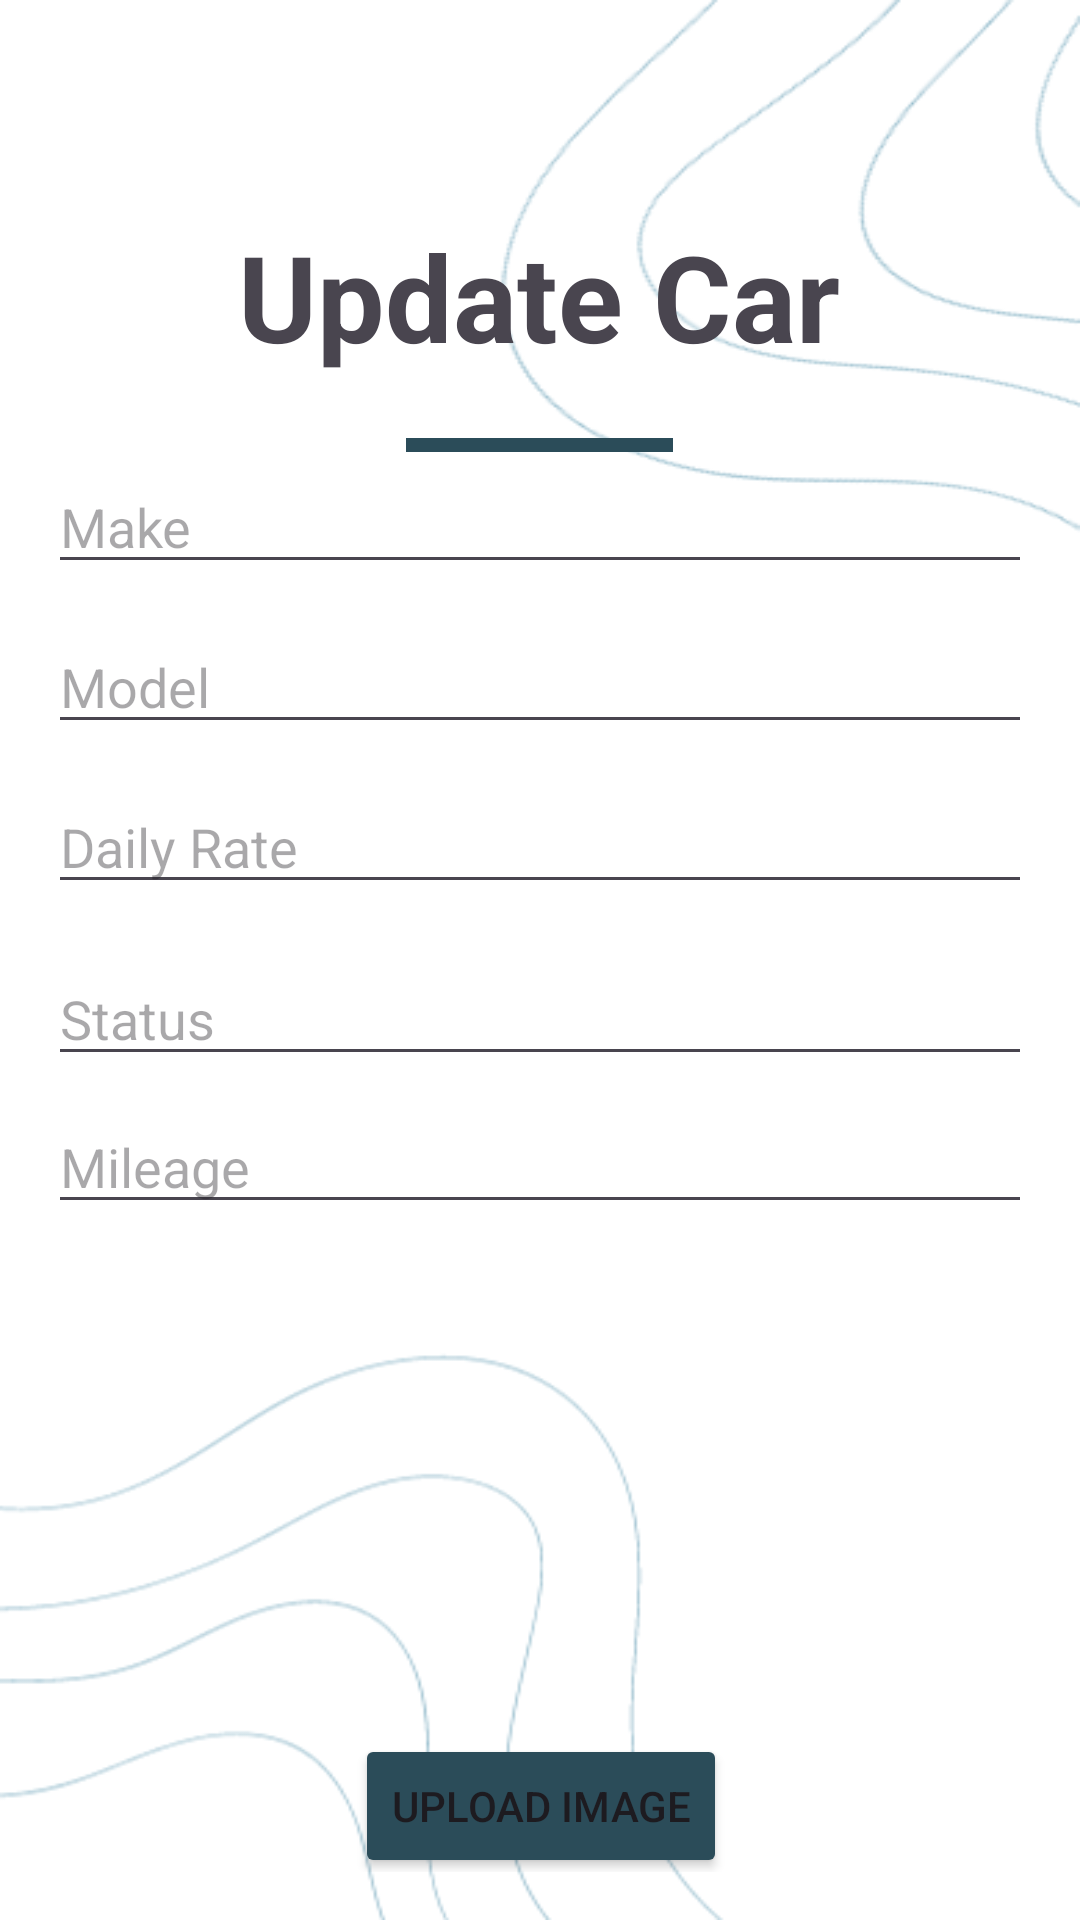

Layout XML and referenced resources for this Android screen:
<!-- AndroidManifest.xml: application theme Theme.Car_rent -->
<!-- res/layout/updatecars.xml -->
<?xml version="1.0" encoding="utf-8"?>
<androidx.constraintlayout.widget.ConstraintLayout xmlns:android="http://schemas.android.com/apk/res/android"
    xmlns:app="http://schemas.android.com/apk/res-auto"
    android:layout_width="match_parent"
    android:layout_height="match_parent"
    android:padding="16dp"
    android:background="@drawable/add">

    <TextView
        android:id="@+id/updateCarTitle"
        android:layout_width="wrap_content"
        android:layout_height="wrap_content"
        android:layout_marginTop="56dp"
        android:text="Update Car"
        android:textSize="40sp"
        android:textStyle="bold"
        app:layout_constraintEnd_toEndOf="parent"
        app:layout_constraintHorizontal_bias="0.497"
        app:layout_constraintStart_toStartOf="parent"
        app:layout_constraintTop_toTopOf="parent" />

    <ImageView
        android:id="@+id/underlineImage"
        android:layout_width="89dp"
        android:layout_height="14dp"
        android:layout_marginTop="16dp"
        android:src="@drawable/frame"
        app:layout_constraintEnd_toEndOf="@id/updateCarTitle"
        app:layout_constraintStart_toStartOf="@id/updateCarTitle"
        app:layout_constraintTop_toBottomOf="@id/updateCarTitle" />


    <EditText
        android:id="@+id/updateCarMakeInput"
        android:layout_width="0dp"
        android:layout_height="wrap_content"
        android:layout_marginTop="28dp"
        android:hint="Make"
        android:inputType="text"
        app:layout_constraintEnd_toEndOf="parent"
        app:layout_constraintStart_toStartOf="parent"
        app:layout_constraintTop_toBottomOf="@id/updateCarTitle" />

    <EditText
        android:id="@+id/updateCarDailyRateInput"
        android:layout_width="0dp"
        android:layout_height="wrap_content"
        android:layout_marginTop="12dp"
        android:hint="Daily Rate"
        android:inputType="numberDecimal"
        app:layout_constraintEnd_toEndOf="parent"
        app:layout_constraintStart_toStartOf="parent"
        app:layout_constraintTop_toBottomOf="@id/updateCarModelInput" />

    <EditText
        android:id="@+id/updateCarStatusInput"
        android:layout_width="0dp"
        android:layout_height="wrap_content"
        android:layout_marginTop="16dp"
        android:hint="Status"
        android:inputType="text"
        app:layout_constraintEnd_toEndOf="parent"
        app:layout_constraintStart_toStartOf="parent"
        app:layout_constraintTop_toBottomOf="@id/updateCarDailyRateInput" />

    <ImageView
        android:id="@+id/updateCarImageView"
        android:layout_width="360dp"
        android:layout_height="142dp"
        android:layout_marginTop="16dp"
        android:scaleType="centerCrop"
        app:layout_constraintEnd_toEndOf="parent"
        app:layout_constraintHorizontal_bias="0.49"
        app:layout_constraintStart_toStartOf="parent"
        app:layout_constraintTop_toBottomOf="@id/updateCarMileageInput" />

    <EditText
        android:id="@+id/updateCarModelInput"
        android:layout_width="0dp"
        android:layout_height="wrap_content"
        android:layout_marginTop="12dp"
        android:hint="Model"
        android:inputType="text"
        app:layout_constraintEnd_toEndOf="parent"
        app:layout_constraintStart_toStartOf="parent"
        app:layout_constraintTop_toBottomOf="@id/updateCarMakeInput" />

    <EditText
        android:id="@+id/updateCarMileageInput"
        android:layout_width="0dp"
        android:layout_height="wrap_content"
        android:layout_marginTop="8dp"
        android:hint="Mileage"
        android:inputType="number"
        app:layout_constraintEnd_toEndOf="parent"
        app:layout_constraintStart_toStartOf="parent"
        app:layout_constraintTop_toBottomOf="@id/updateCarStatusInput" />

    <Button
        android:id="@+id/updateSubmitCarButton"
        android:layout_width="wrap_content"
        android:layout_height="wrap_content"
        android:layout_marginTop="8dp"
        android:backgroundTint="@color/red"
        android:text="Update"
        app:layout_constraintEnd_toEndOf="parent"
        app:layout_constraintHorizontal_bias="0.498"
        app:layout_constraintStart_toStartOf="parent"
        app:layout_constraintTop_toBottomOf="@id/updateUploadImageButton" />

    <Button
        android:id="@+id/updateUploadImageButton"
        android:layout_width="wrap_content"
        android:layout_height="wrap_content"
        android:layout_marginTop="12dp"
        android:backgroundTint="@color/blue"
        android:text="Upload Image"
        app:layout_constraintEnd_toEndOf="parent"
        app:layout_constraintHorizontal_bias="0.501"
        app:layout_constraintStart_toStartOf="parent"
        app:layout_constraintTop_toBottomOf="@id/updateCarImageView" />

</androidx.constraintlayout.widget.ConstraintLayout>
<!-- resources referenced by this layout -->
<resources>
  <color name="blue">#2B4C59</color>
  <color name="red">#C64949</color>
  <!-- drawable add: png bitmap (drawable, 26124 bytes) -->
  <!-- drawable frame: png bitmap (drawable, 155 bytes) -->
  <style name="Theme.Car_rent" parent="Base.Theme.Car_rent" />
  <style name="Base.Theme.Car_rent" parent="Theme.Material3.DayNight.NoActionBar">
          
          
      </style>
</resources>
